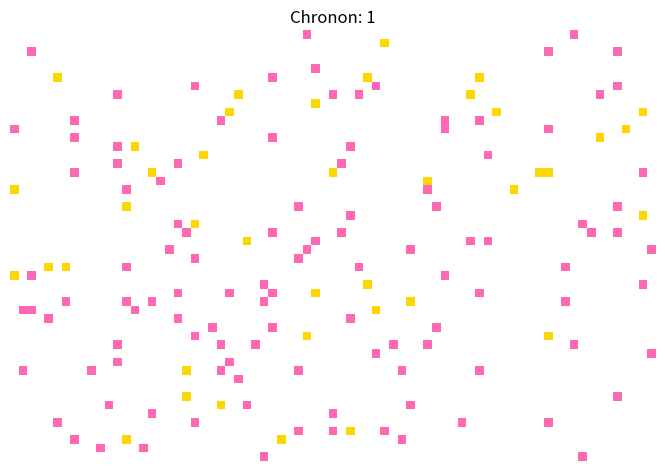

Source code (Python):
import random
import matplotlib.pyplot as plt
from matplotlib.animation import FuncAnimation
from matplotlib.colors import LinearSegmentedColormap

EMPTY = 0
FISH = 1
SHARK = 2

colors = ['#FFFFFF', '#ff69b4', '#ffd700']
n_bin = 3
cm = LinearSegmentedColormap.from_list(
        'wator_cmap', colors, N=n_bin)

MAX_CHRONONS = 400
SAVE_EVERY = 1
SEED = 10
random.seed(SEED)

initial_energies = {FISH: 20, SHARK: 3}
fertility_thresholds = {FISH: 4, SHARK: 12}

class Creature():
    def __init__(self, id, x, y, init_energy, fertility_threshold):
        self.id = id
        self.x, self.y = x, y
        self.energy = init_energy
        self.fertility_threshold = fertility_threshold
        self.fertility = 0
        self.dead = False


class World():
    def __init__(self, width=75, height=50):
        self.width, self.height = width, height
        self.ncells = width * height
        self.grid = [[EMPTY]*width for y in range(height)]
        self.creatures = []

    def spawn_creature(self, creature_id, x, y):
        creature = Creature(creature_id, x, y,
                            initial_energies[creature_id],
                            fertility_thresholds[creature_id])
        self.creatures.append(creature)
        self.grid[y][x] = creature

    def populate_world(self, nfish=120, nsharks=40):
        self.nfish, self.nsharks = nfish, nsharks

        def place_creatures(ncreatures, creature_id):
            for i in range(ncreatures):
                while True:
                    x, y = divmod(random.randrange(self.ncells), self.height)
                    if not self.grid[y][x]:
                        self.spawn_creature(creature_id, x, y)
                        break

        place_creatures(self.nfish, FISH)
        place_creatures(self.nsharks, SHARK)

    def get_world_image_array(self):
        return [[self.grid[y][x].id if self.grid[y][x] else 0
                    for x in range(self.width)] for y in range(self.height)]

    def get_world_image(self):
        im =  self.get_world_image_array()
        fig = plt.figure(figsize=(8.3333, 6.25), dpi=72)
        ax = fig.add_subplot(111)
        ax.imshow(im, interpolation='nearest', cmap=cm)

        ax.set_xticks([])
        ax.set_yticks([])
        ax.axis('off')
        return fig

    def show_world(self):
        fig = self.get_world_image()
        plt.show()
        plt.close(fig)

    def save_world(self, filename):
        fig = self.get_world_image()
        plt.savefig(filename, dpi=72, bbox_inches='tight', pad_inches=0)
        plt.close(fig)

    def get_neighbours(self, x, y):
        neighbours = {}
        for dx, dy in ((0,-1), (1,0), (0,1), (-1,0)):
            xp, yp = (x+dx) % self.width, (y+dy) % self.height
            neighbours[xp,yp] = self.grid[yp][xp]
        return neighbours

    def evolve_creature(self, creature):
        neighbours = self.get_neighbours(creature.x, creature.y)
        creature.fertility += 1
        moved = False
        if creature.id == SHARK:
            try:
                xp, yp = random.choice([pos
                            for pos in neighbours if neighbours[pos]!=EMPTY
                                                and neighbours[pos].id==FISH])
                creature.energy += 2
                self.grid[yp][xp].dead = True
                self.grid[yp][xp] = EMPTY
                moved = True
            except IndexError:
                pass

        if not moved:
            try:
                xp, yp = random.choice([pos
                            for pos in neighbours if neighbours[pos]==EMPTY])
                if creature.id != FISH:
                    creature.energy -= 1
                moved = True
            except IndexError:
                xp, yp = creature.x, creature.y

        if creature.energy < 0:
            creature.dead = True
            self.grid[creature.y][creature.x] = EMPTY
        elif moved:
            x, y = creature.x, creature.y
            creature.x, creature.y = xp, yp
            self.grid[yp][xp] = creature
            if creature.fertility >= creature.fertility_threshold:
                creature.fertility = 0
                self.spawn_creature(creature.id, x, y)
            else:
                self.grid[y][x] = EMPTY

    def evolve_world(self):
        random.shuffle(self.creatures)
        ncreatures = len(self.creatures)
        for i in range(ncreatures):
            creature = self.creatures[i]
            if creature.dead:
                continue
            self.evolve_creature(creature)

        self.creatures = [creature for creature in self.creatures
                                                if not creature.dead]

world = World()
world.populate_world()

fig = plt.figure(figsize=(8.3333, 6.25), dpi=72)
ax = fig.add_subplot(111)
ax.set_xticks([])
ax.set_yticks([])
ax.axis('off')
im = ax.imshow(world.get_world_image_array(), interpolation='nearest', cmap=cm)

def update(frame):
    world.evolve_world()
    im.set_array(world.get_world_image_array())
    ax.set_title(f"Chronon: {frame + 1}")
    return im,

animation = FuncAnimation(fig, update, frames=MAX_CHRONONS, repeat=False, blit=True)

plt.show()